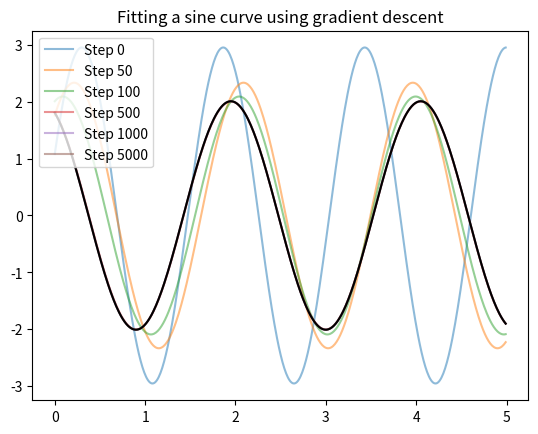

Source code (Python):
import numpy as np
import matplotlib.pyplot as plt

np.random.seed(42)
eps = 1
num_pts = 1000
X = 5 * np.random.rand(num_pts)
Y = 2 * np.sin(3 * X + 2) + (2 * np.random.rand(num_pts) - 1) * eps


def err(A, B, C):
    return np.linalg.norm(Y - A * np.sin(B * X + C))


def grad_A(A, B, C):
    return 2 * np.dot(-np.sin(B * X + C), Y - A * np.sin(B * X + C))


def grad_B(A, B, C):
    return 2 * np.dot(-A * X * np.cos(B * X + C), Y - A * np.sin(B * X + C))


def grad_C(A, B, C):
    return 2 * np.dot(-A * np.cos(B * X + C), Y - A * np.sin(B * X + C))


def grad(A, B, C):
    x, y, z = grad_A(A, B, C), grad_B(A, B, C), grad_C(A, B, C)
    return np.array([x, y, z])


offset = 2
A_init = 2 + (-2 * np.random.rand() + 1) * offset
B_init = 3 + (-2 * np.random.rand() + 1) * offset
C_init = 2 + (-2 * np.random.rand() + 1) * offset

A_cur = A_init
B_cur = B_init
C_cur = C_init

num_steps = 10000
step_size = 0.00001

xs = np.arange(0, 5, 0.01)

for step in range(num_steps):
    if step % 50 == 0:
        error = err(A_cur, B_cur, C_cur)
        print('\nStep: {}'.format(step))
        print('A:{}, B:{}, C:{} | Error:{}\n'.format(
            np.round(A_cur, 3), np.round(B_cur, 3),
            np.round(C_cur, 3), np.round(error, 3)))
        if step in [0, 10, 50, 100, 500, 1000, 5000]:
            alpha = 0.4 * (step / num_steps + 1)
            plt.plot(xs, A_cur * np.sin(B_cur * xs + C_cur), alpha=0.5,
                     label='Step {}'.format(step))

    g = grad(A_cur, B_cur, C_cur)

    norm = np.linalg.norm(g)

    gA, gB, gC = g

    A_cur -= gA * step_size
    B_cur -= gB * step_size
    C_cur -= gC * step_size

xs = np.arange(0, 5, 0.01)
plt.title('Fitting a sine curve using gradient descent')
plt.plot(xs, A_cur * np.sin(B_cur * xs + C_cur), color='black')
plt.legend(loc='upper left')
plt.savefig('intermediate_curves.pdf', format='pdf', bbox_inches='tight')
plt.savefig('intermediate_curves.png', format='png', bbox_inches='tight')
